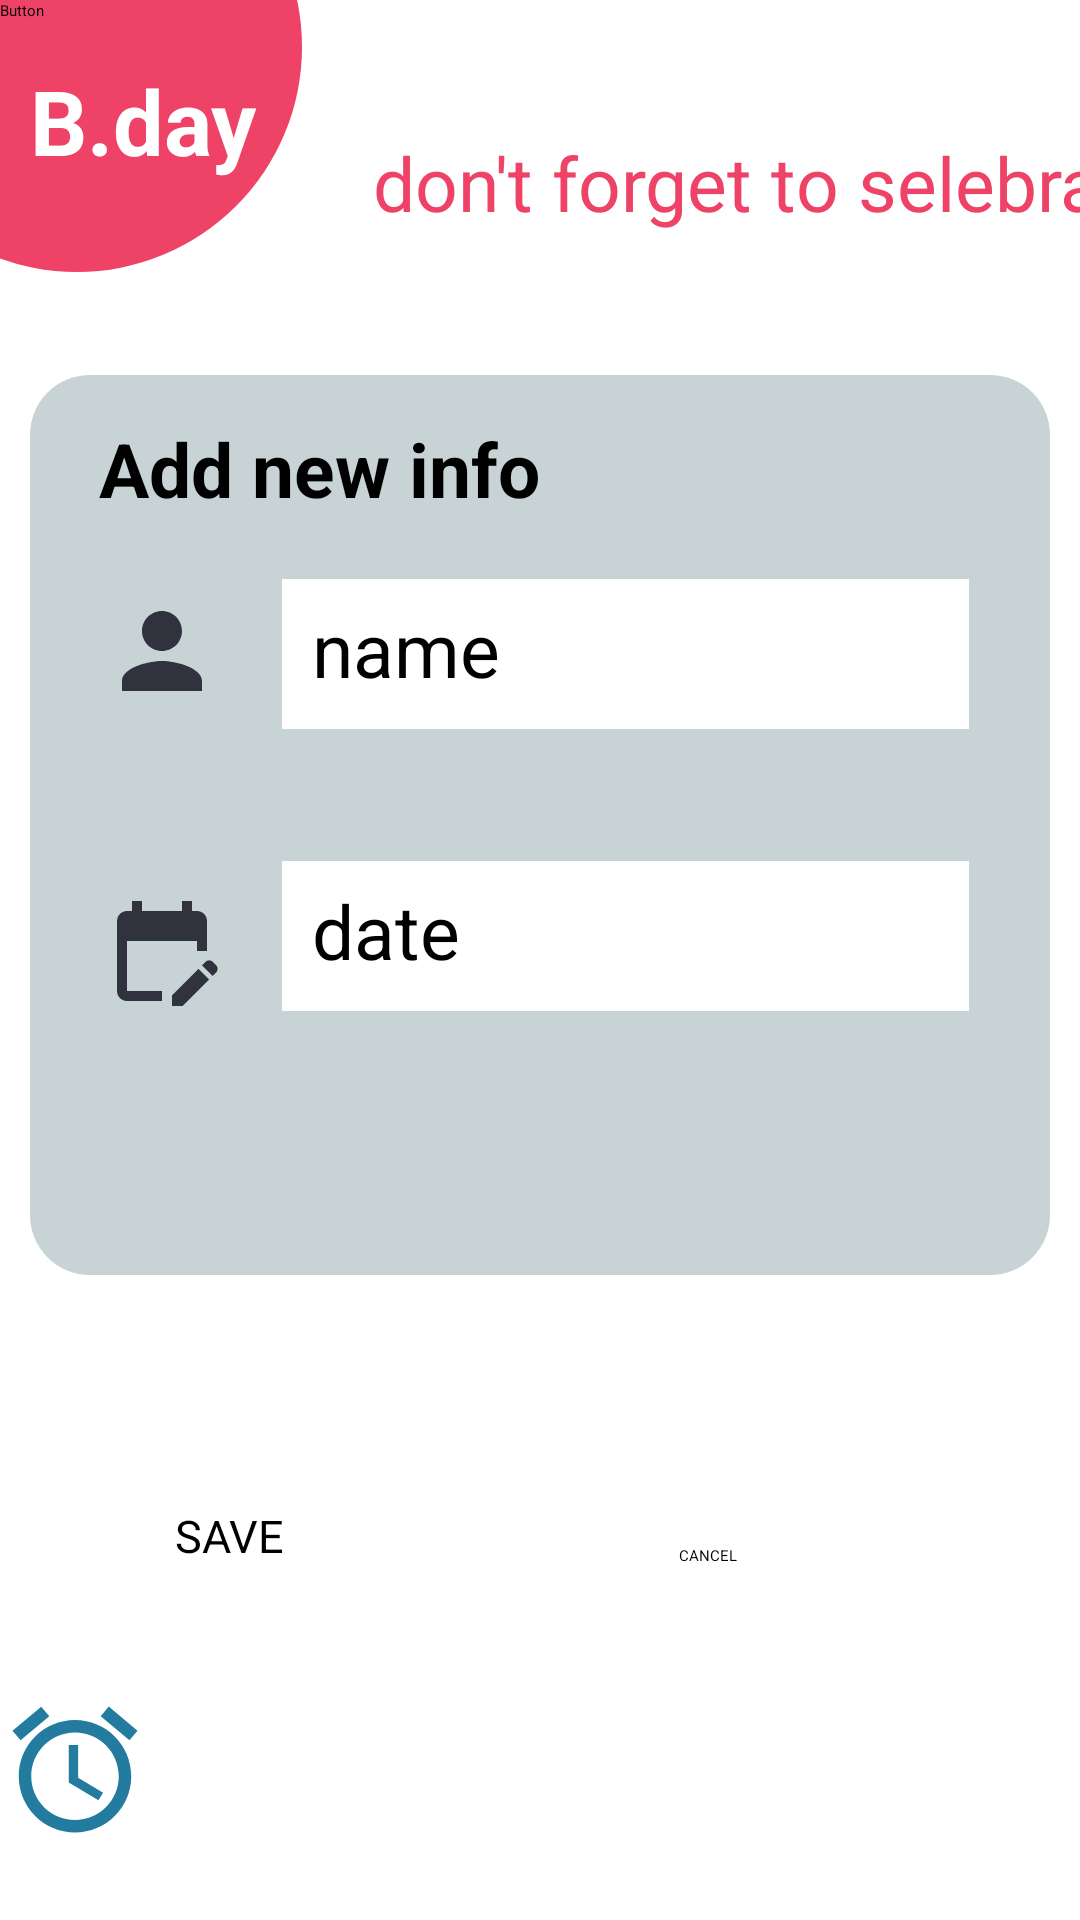

Produce the Android XML layout that renders to this screen, including the resource entries it uses.
<!-- AndroidManifest.xml: application theme Theme.Kotlin_Birthday_App -->
<!-- res/layout/fragment_create_item.xml -->
<?xml version="1.0" encoding="utf-8"?>
<androidx.constraintlayout.widget.ConstraintLayout xmlns:android="http://schemas.android.com/apk/res/android"
    xmlns:app="http://schemas.android.com/apk/res-auto"
    xmlns:tools="http://schemas.android.com/tools"
    android:id="@+id/frameLayout"
    android:layout_width="match_parent"
    android:layout_height="match_parent"
    tools:context=".CreateItemFragment">


    <View
        android:id="@+id/logo2"
        android:layout_width="150dp"
        android:layout_height="150dp"
        android:layout_marginStart="-50dp"
        android:layout_marginTop="-60dp"
        android:background="@drawable/logo_bg"
        app:layout_constraintStart_toStartOf="parent"
        app:layout_constraintTop_toTopOf="parent" />

    <TextView
        android:id="@+id/logo_text2"
        android:layout_width="wrap_content"
        android:layout_height="wrap_content"
        android:layout_marginStart="10dp"
        android:layout_marginTop="20dp"
        android:text="B.day"
        android:textColor="@color/white"
        android:textSize="30dp"
        android:textStyle="bold"
        app:layout_constraintStart_toStartOf="parent"
        app:layout_constraintTop_toTopOf="parent" />

    <TextView
        android:id="@+id/slogan_text2"
        android:layout_width="wrap_content"
        android:layout_height="wrap_content"
        android:layout_marginStart="24dp"
        android:layout_marginTop="44dp"
        android:text="don't forget to selebrate"
        android:textColor="@color/base_color"
        android:textSize="25dp"
        app:layout_constraintStart_toEndOf="@+id/logo2"
        app:layout_constraintTop_toTopOf="parent" />

    <View
        android:id="@+id/edit_text_view"
        android:layout_width="0dp"
        android:layout_height="300dp"
        android:layout_marginStart="10dp"
        android:layout_marginEnd="10dp"
        android:layout_marginBottom="181dp"
        android:background="@drawable/edit_text_bg"
        app:layout_constraintBottom_toBottomOf="parent"
        app:layout_constraintEnd_toEndOf="parent"
        app:layout_constraintHorizontal_bias="0.0"
        app:layout_constraintStart_toStartOf="parent"
        app:layout_constraintTop_toBottomOf="@+id/logo_text2"
        app:layout_constraintVertical_bias="0.657" />

    <TextView
        android:id="@+id/add_title"
        android:layout_width="wrap_content"
        android:layout_height="wrap_content"
        android:layout_marginStart="23dp"
        android:layout_marginTop="25dp"
        android:layout_marginBottom="20dp"
        android:text="Add new info"
        android:textSize="25dp"
        android:textStyle="bold"
        app:layout_constraintBottom_toTopOf="@id/editName"
        app:layout_constraintStart_toStartOf="@+id/edit_text_view"
        app:layout_constraintTop_toTopOf="@+id/edit_text_view"
        app:layout_constraintVertical_bias="1.0" />

    <EditText
        android:id="@+id/editName"
        android:layout_width="0dp"
        android:layout_height="50dp"
        android:layout_marginStart="84dp"
        android:layout_marginTop="68dp"
        android:layout_marginEnd="37dp"
        android:background="@color/white"
        android:ems="10"
        android:hint="name"
        android:inputType="textPersonName"
        android:padding="10dp"
        android:textSize="25sp"
        app:layout_constraintEnd_toEndOf="parent"
        app:layout_constraintStart_toEndOf="@+id/imageView"
        app:layout_constraintStart_toStartOf="@id/edit_text_view"
        app:layout_constraintTop_toTopOf="@id/edit_text_view" />

    <ImageView
        android:id="@+id/imageView"
        android:layout_width="wrap_content"
        android:layout_height="wrap_content"
        android:layout_marginTop="24dp"
        android:layout_marginEnd="20dp"
        android:src="@drawable/ic_baseline_person_40"
        app:layout_constraintEnd_toStartOf="@+id/editName"
        app:layout_constraintTop_toBottomOf="@id/add_title" />

    <EditText
        android:id="@+id/editDate"
        android:layout_width="0dp"
        android:layout_height="50dp"
        android:layout_marginTop="44dp"
        android:layout_marginEnd="37dp"
        android:background="@color/white"
        android:ems="10"
        android:hint="date"
        android:inputType="date"
        android:padding="10dp"
        android:textSize="25dp"
        app:layout_constraintEnd_toEndOf="parent"
        app:layout_constraintHorizontal_bias="1.0"
        app:layout_constraintStart_toEndOf="@+id/imageView2"
        app:layout_constraintStart_toStartOf="@+id/editName"
        app:layout_constraintTop_toBottomOf="@+id/editName" />

    <ImageView
        android:id="@+id/imageView2"
        android:layout_width="wrap_content"
        android:layout_height="wrap_content"
        android:layout_marginTop="60dp"
        android:layout_marginEnd="20dp"
        android:src="@drawable/ic_baseline_edit_calendar_24"
        app:layout_constraintEnd_toStartOf="@+id/editDate"
        app:layout_constraintTop_toBottomOf="@id/imageView" />

    <Button
        android:id="@+id/saveBtn"
        android:layout_width="120dp"
        android:layout_height="wrap_content"
        android:layout_marginBottom="118dp"
        android:text="SAVE"
        android:textSize="15dp"
        app:layout_constraintBottom_toBottomOf="parent"
        app:layout_constraintEnd_toEndOf="parent"
        app:layout_constraintHorizontal_bias="0.243"
        app:layout_constraintStart_toStartOf="parent"
        app:layout_constraintTop_toBottomOf="@+id/edit_text_view"
        app:layout_constraintVertical_bias="1.0" />

    <Button
        android:id="@+id/cancelBtn"
        style="@style/Widget.Material3.Button.OutlinedButton"
        android:layout_width="120dp"
        android:layout_height="wrap_content"
        android:layout_marginStart="24dp"
        android:layout_marginBottom="118dp"
        android:text="CANCEL"
        app:layout_constraintBottom_toBottomOf="parent"
        app:layout_constraintStart_toEndOf="@+id/saveBtn"
        app:layout_constraintTop_toBottomOf="@+id/edit_text_view"
        app:layout_constraintVertical_bias="1.0"
        app:strokeColor="@color/base_color"
        app:strokeWidth="2dp" />

    <Button
        android:id="@+id/to_calendar_btn"
        android:layout_width="wrap_content"
        android:layout_height="wrap_content"
        android:text="Button"
        tools:layout_editor_absoluteX="160dp"
        tools:layout_editor_absoluteY="494dp" />

    <ImageView
        android:id="@+id/to_calendar"
        android:layout_width="wrap_content"
        android:layout_height="wrap_content"
        android:layout_marginBottom="25dp"
        android:src="@drawable/ic_baseline_access_alarm_24"
        app:layout_constraintBottom_toBottomOf="parent"
        tools:layout_editor_absoluteX="180dp" />

</androidx.constraintlayout.widget.ConstraintLayout>
<!-- resources referenced by this layout -->
<resources>
  <color name="base_color">#EE4266</color>
  <color name="white">#FFFFFFFF</color>
  <!-- drawable edit_text_bg (drawable) -->
  <?xml version="1.0" encoding="utf-8"?>
  <shape xmlns:android="http://schemas.android.com/apk/res/android" android:shape="rectangle">
  <solid android:color="@color/light_color"  ></solid>
      <corners android:radius="20dp"></corners>
  </shape>
  <!-- drawable ic_baseline_access_alarm_24 (drawable) -->
  <vector android:height="50dp" android:tint="#247BA0"
      android:viewportHeight="24" android:viewportWidth="24"
      android:width="50dp" xmlns:android="http://schemas.android.com/apk/res/android">
      <path android:fillColor="@android:color/white" android:pathData="M22,5.72l-4.6,-3.86 -1.29,1.53 4.6,3.86L22,5.72zM7.88,3.39L6.6,1.86 2,5.71l1.29,1.53 4.59,-3.85zM12.5,8L11,8v6l4.75,2.85 0.75,-1.23 -4,-2.37L12.5,8zM12,4c-4.97,0 -9,4.03 -9,9s4.02,9 9,9c4.97,0 9,-4.03 9,-9s-4.03,-9 -9,-9zM12,20c-3.87,0 -7,-3.13 -7,-7s3.13,-7 7,-7 7,3.13 7,7 -3.13,7 -7,7z"/>
  </vector>
  <!-- drawable ic_baseline_edit_calendar_24 (drawable) -->
  <vector android:height="40dp" android:tint="#30323D"
      android:viewportHeight="24" android:viewportWidth="24"
      android:width="40dp" xmlns:android="http://schemas.android.com/apk/res/android">
      <path android:fillColor="@android:color/white" android:pathData="M12,22H5c-1.11,0 -2,-0.9 -2,-2L3.01,6c0,-1.1 0.88,-2 1.99,-2h1V2h2v2h8V2h2v2h1c1.1,0 2,0.9 2,2v6h-2v-2H5v10h7V22zM22.13,16.99l0.71,-0.71c0.39,-0.39 0.39,-1.02 0,-1.41l-0.71,-0.71c-0.39,-0.39 -1.02,-0.39 -1.41,0l-0.71,0.71L22.13,16.99zM21.42,17.7l-5.3,5.3H14v-2.12l5.3,-5.3L21.42,17.7z"/>
  </vector>
  <!-- drawable ic_baseline_person_40 (drawable) -->
  <vector android:height="40dp" android:tint="#30323D"
      android:viewportHeight="24" android:viewportWidth="24"
      android:width="40dp" xmlns:android="http://schemas.android.com/apk/res/android">
      <path android:fillColor="@android:color/white" android:pathData="M12,12c2.21,0 4,-1.79 4,-4s-1.79,-4 -4,-4 -4,1.79 -4,4 1.79,4 4,4zM12,14c-2.67,0 -8,1.34 -8,4v2h16v-2c0,-2.66 -5.33,-4 -8,-4z"/>
  </vector>
  <!-- drawable logo_bg (drawable) -->
  <?xml version="1.0" encoding="utf-8"?>
  <shape xmlns:android="http://schemas.android.com/apk/res/android" android:shape="oval">
  <solid android:color="@color/base_color"></solid>
  </shape>
  <style name="Theme.Kotlin_Birthday_App" parent="Theme.MaterialComponents.DayNight.DarkActionBar">
          
          <item name="colorPrimary">@color/purple_200</item>
          <item name="colorPrimaryVariant">@color/purple_700</item>
          <item name="colorOnPrimary">@color/black</item>
          
          <item name="colorSecondary">@color/teal_200</item>
          <item name="colorSecondaryVariant">@color/teal_200</item>
          <item name="colorOnSecondary">@color/black</item>
          
          <item name="android:statusBarColor">?attr/colorPrimaryVariant</item>
          
      </style>
  <color name="light_color">#C8D3D5</color>
  <color name="purple_200">#FFBB86FC</color>
  <color name="purple_700">#FF3700B3</color>
  <color name="black">#000000</color>
  <color name="teal_200">#FF03DAC5</color>
</resources>
